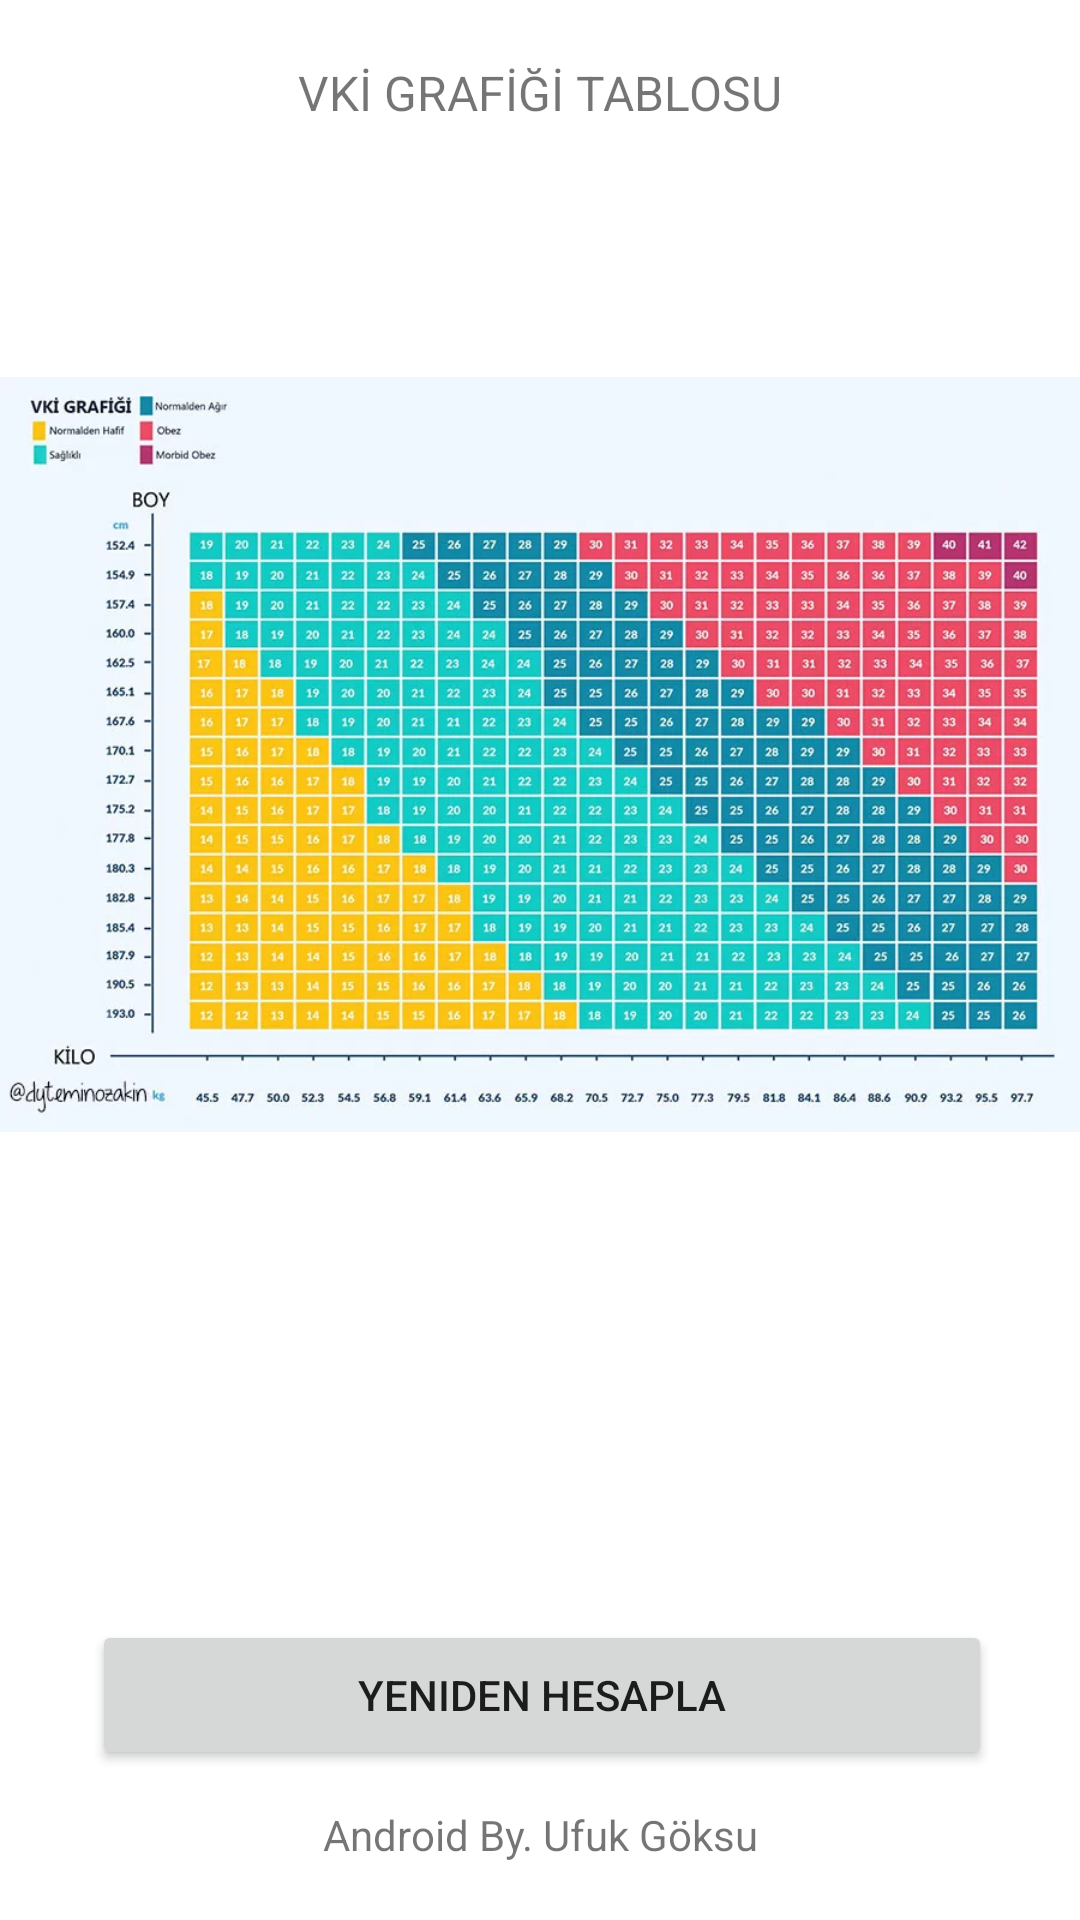

Layout XML and referenced resources for this Android screen:
<!-- AndroidManifest.xml: application theme Theme.Vki -->
<!-- res/layout/activity_main3.xml -->
<?xml version="1.0" encoding="utf-8"?>
<androidx.constraintlayout.widget.ConstraintLayout xmlns:android="http://schemas.android.com/apk/res/android"
    xmlns:app="http://schemas.android.com/apk/res-auto"
    xmlns:tools="http://schemas.android.com/tools"
    android:layout_width="match_parent"
    android:layout_height="match_parent"
    tools:context=".MainActivity3">

    <TextView
        android:id="@+id/textView7"
        android:layout_width="0dp"
        android:layout_height="wrap_content"
        android:layout_marginStart="55dp"
        android:layout_marginEnd="55dp"
        android:layout_marginBottom="19dp"
        android:gravity="center"
        android:text="Android By. Ufuk Göksu"
        app:layout_constraintBottom_toBottomOf="parent"
        app:layout_constraintEnd_toEndOf="parent"
        app:layout_constraintStart_toStartOf="parent"
        app:layout_constraintTop_toBottomOf="@+id/button3" />

    <TextView
        android:id="@+id/textView6"
        android:layout_width="300dp"
        android:layout_height="30dp"
        android:layout_marginTop="16dp"
        android:gravity="center"
        android:text="VKİ GRAFİĞİ TABLOSU"
        android:textSize="16sp"
        app:layout_constraintEnd_toEndOf="parent"
        app:layout_constraintHorizontal_bias="0.495"
        app:layout_constraintStart_toStartOf="parent"
        app:layout_constraintTop_toTopOf="parent" />

    <ImageView
        android:id="@+id/imageView3"
        android:layout_width="0dp"
        android:layout_height="363dp"
        android:layout_marginTop="24dp"
        app:layout_constraintBottom_toTopOf="@+id/button4"
        app:layout_constraintEnd_toEndOf="parent"
        app:layout_constraintHorizontal_bias="0.0"
        app:layout_constraintStart_toStartOf="parent"
        app:layout_constraintTop_toBottomOf="@+id/textView6"
        app:layout_constraintVertical_bias="0.0"
        app:srcCompat="@drawable/vki" />

    <Button
        android:id="@+id/button4"
        android:layout_width="300dp"
        android:layout_height="50dp"
        android:layout_marginBottom="12dp"
        android:onClick="geri"
        android:text="yeniden hesapla"
        app:layout_constraintBottom_toTopOf="@+id/textView7"
        app:layout_constraintEnd_toEndOf="parent"
        app:layout_constraintHorizontal_bias="0.513"
        app:layout_constraintStart_toStartOf="parent" />
</androidx.constraintlayout.widget.ConstraintLayout>
<!-- resources referenced by this layout -->
<resources>
  <!-- drawable vki: webp bitmap (drawable, 90230 bytes) -->
  <style name="Theme.Vki" parent="Theme.MaterialComponents.DayNight.DarkActionBar">
          
          <item name="colorPrimary">@color/purple_500</item>
          <item name="colorPrimaryVariant">@color/purple_700</item>
          <item name="colorOnPrimary">@color/white</item>
          
          <item name="colorSecondary">@color/teal_200</item>
          <item name="colorSecondaryVariant">@color/teal_700</item>
          <item name="colorOnSecondary">@color/black</item>
          
          <item name="android:statusBarColor" tools:targetApi="l">?attr/colorPrimaryVariant</item>
          
      </style>
  <!-- not gathered from this repository: default colours our renderer supplied (Android Studio template values) -->
  <color name="purple_500">#FF6200EE</color>
  <color name="purple_700">#FF3700B3</color>
  <color name="teal_200">#FF03DAC5</color>
  <color name="teal_700">#FF018786</color>
  <color name="black">#FF000000</color>
  <color name="white">#FFFFFFFF</color>
</resources>
